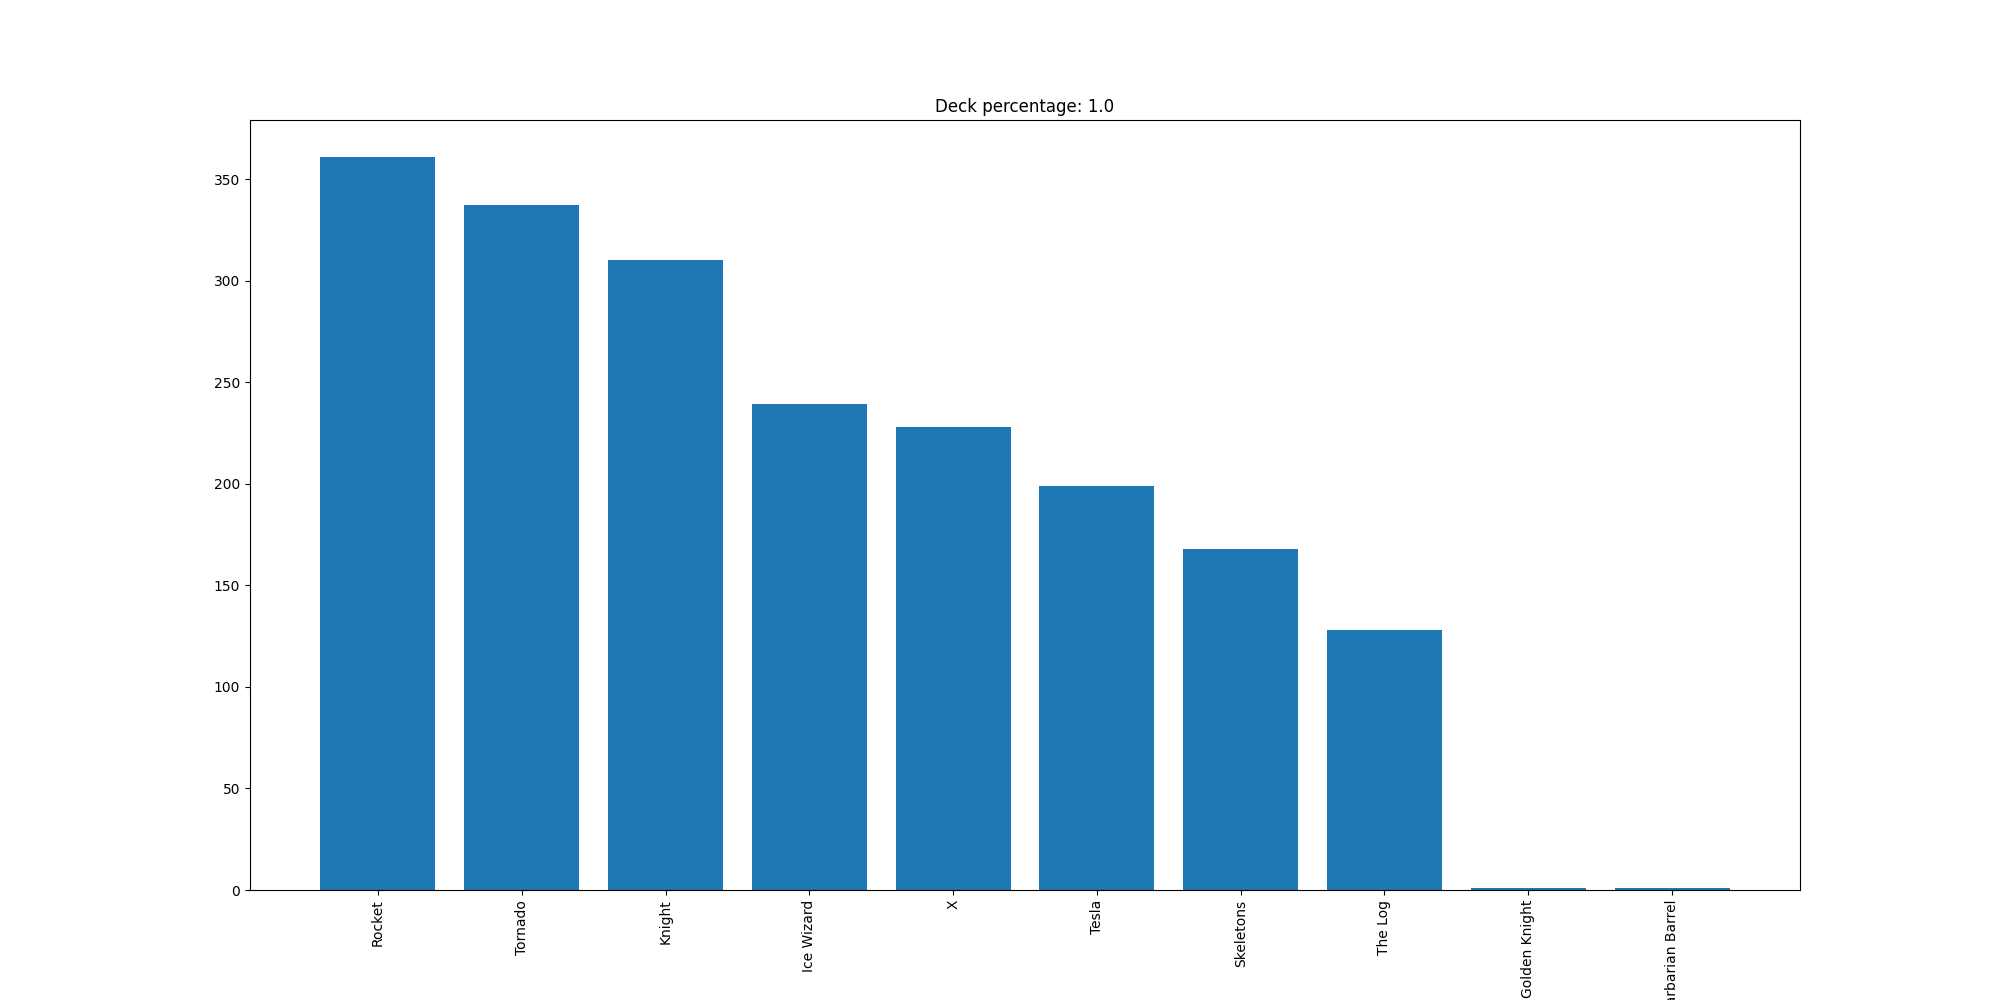

Data behind this chart, as committed beside it:
Rocket, 361
Tornado, 337
Knight, 310
Ice Wizard, 239
X, 228
Tesla, 199
Skeletons, 168
The Log, 128
Golden Knight, 1
Barbarian Barrel, 1
